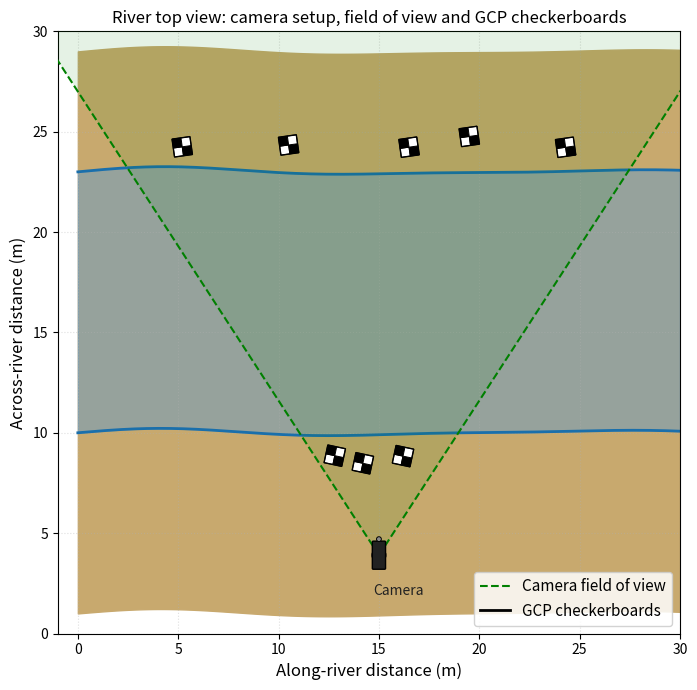

Python code for this plot:
"""
Top-view plan of a river reach showing:
- River corridor with a gently wobbling shoreline
- Camera mast and camera on the near shore
- Camera field of view in plan view
- Ground control points (2x2 black/white checkerboards):
  5 on the opposite bank and 3 on the near shore
"""

import matplotlib.patches as mpatches
import matplotlib.pyplot as plt
import numpy as np
from matplotlib import transforms


def draw_checkerboard(ax, center_x, center_y, size=0.9, angle_deg=0.0, zorder=6):
    """Draw a 2x2 black-and-white checkerboard centered at (x, y)."""
    half = size / 2.0
    cell = size / 2.0

    # Build a local transform so boards can be rotated while staying centered.
    t = transforms.Affine2D().rotate_deg_around(center_x, center_y, angle_deg) + ax.transData

    cells = [
        (-half, -half, "white"),
        (0.0, -half, "black"),
        (-half, 0.0, "black"),
        (0.0, 0.0, "white"),
    ]
    for dx, dy, color in cells:
        patch = mpatches.Rectangle(
            (center_x + dx, center_y + dy),
            cell,
            cell,
            facecolor=color,
            edgecolor="black",
            linewidth=0.7,
            transform=t,
            zorder=zorder,
        )
        ax.add_patch(patch)

    outline = mpatches.Rectangle(
        (center_x - half, center_y - half),
        size,
        size,
        facecolor="none",
        edgecolor="black",
        linewidth=1.0,
        transform=t,
        zorder=zorder + 0.1,
    )
    ax.add_patch(outline)


# --- Geometry -----------------------------------------------------------
x = np.linspace(0.0, 30.0, 500)

# Near shoreline with gentle natural wobble.
y_near = 10.0 + 0.15 * np.sin(2.0 * np.pi * x / 20.0) + 0.08 * np.sin(2.0 * np.pi * x / 13.5)

# Opposite shoreline kept mostly straight.
river_width = 13.0
y_far = y_near + river_width + 0.05 * np.sin(2.0 * np.pi * x / 30.0)

# Camera location (near-shore side, slightly inland).
cam_x = 15.0
cam_y = np.interp(cam_x, x, y_near) - 6.0

# Camera viewing direction and FoV angle in plan view.
view_heading_deg = 90.0
fov_half_angle_deg = 33.0
fov_range = 66.0


def ray_endpoint(x0, y0, angle_deg, length):
    rad = np.deg2rad(angle_deg)
    return x0 + length * np.cos(rad), y0 + length * np.sin(rad)


fov_left = ray_endpoint(cam_x, cam_y, view_heading_deg + fov_half_angle_deg, fov_range)
fov_right = ray_endpoint(cam_x, cam_y, view_heading_deg - fov_half_angle_deg, fov_range)

# GCPs on opposite bank (5) and near shore (3)
far_gcp_x = np.array([5.2, 10.5, 16.5, 19.5, 24.3])
far_gcp_y = np.interp(far_gcp_x, x, y_far) + np.array([1.0, 1.4, 1.3, 1.8, 1.2])

near_gcp_x = np.array([12.8, 14.2, 16.2])
near_gcp_y = np.interp(near_gcp_x, x, y_near) - np.array([1.0, 1.4, 1.1])

# --- Figure -------------------------------------------------------------
fig, ax = plt.subplots(figsize=(12, 7))

# 1. Land background
ax.fill_between(x, y_near - 9.0, y_far + 6.0, color="#c8a96e", alpha=1.0, zorder=0)

# 2. Water body and shorelines
ax.fill_between(x, y_near, y_far, color="#5b9bd5", alpha=0.45, zorder=1)
ax.plot(x, y_near, color="#1a6fab", linewidth=2.0, zorder=2)
ax.plot(x, y_far, color="#1a6fab", linewidth=2.0, zorder=2)

# 3. Camera mast and body (top view)
mast_color = "#555555"
ax.add_patch(plt.Circle((cam_x, cam_y), 0.35, facecolor=mast_color, edgecolor="black", linewidth=0.8, zorder=5))

camera_body = mpatches.FancyBboxPatch(
    (cam_x - 0.65, cam_y - 0.28),
    1.3,
    0.56,
    boxstyle="round,pad=0.05",
    facecolor="#222222",
    edgecolor="black",
    linewidth=1.0,
    zorder=6,
)
rot = transforms.Affine2D().rotate_deg_around(cam_x, cam_y, view_heading_deg) + ax.transData
camera_body.set_transform(rot)
ax.add_patch(camera_body)

# Lens marker at the camera front.
lens_x, lens_y = ray_endpoint(cam_x, cam_y, view_heading_deg, 0.8)
ax.add_patch(plt.Circle((lens_x, lens_y), 0.12, facecolor="#888888", edgecolor="black", linewidth=0.7, zorder=7))

# 4. Field of view
fov_poly = mpatches.Polygon(
    [(cam_x, cam_y), fov_left, fov_right],
    closed=True,
    facecolor="green",
    edgecolor="none",
    alpha=0.10,
    zorder=3,
)
ax.add_patch(fov_poly)

ax.plot([cam_x, fov_left[0]], [cam_y, fov_left[1]], color="green", linewidth=1.5, linestyle="--", zorder=4)
ax.plot([cam_x, fov_right[0]], [cam_y, fov_right[1]], color="green", linewidth=1.5, linestyle="--", zorder=4, label="Camera field of view")

# 5. Draw checkerboard GCPs
for gx, gy in zip(far_gcp_x, far_gcp_y):
    draw_checkerboard(ax, gx, gy, size=0.9, angle_deg=8.0)

for gx, gy in zip(near_gcp_x, near_gcp_y):
    draw_checkerboard(ax, gx, gy, size=0.9, angle_deg=-12.0)

# Legend proxy for checkerboards
ax.plot([], [], color="black", linewidth=2, label="GCP checkerboards")

# 6. Labels
ax.text(cam_x - 0.3, cam_y - 2.0, "Camera", fontsize=10, color="#222222")
# ax.text(far_gcp_x[2], far_gcp_y[2] + 1.1, "Opposite bank: 5 GCPs", ha="center", fontsize=10)
# ax.text(near_gcp_x[1], near_gcp_y[1] - 1.2, "Near shore: 3 GCPs", ha="center", fontsize=10)

# --- Axes styling -------------------------------------------------------
ax.set_xlim(-1, 30)
ax.set_ylim(0, 30)
ax.set_aspect("equal")
ax.set_xlabel("Along-river distance (m)", fontsize=12)
ax.set_ylabel("Across-river distance (m)", fontsize=12)
ax.set_title("River top view: camera setup, field of view and GCP checkerboards", fontsize=12)
ax.grid(True, linestyle=":", alpha=0.4)
ax.legend(loc="lower right", fontsize=11, framealpha=0.85)

plt.tight_layout()
# plt.savefig("top_view_camera_gcps.png", dpi=150, bbox_inches="tight")
plt.show()
